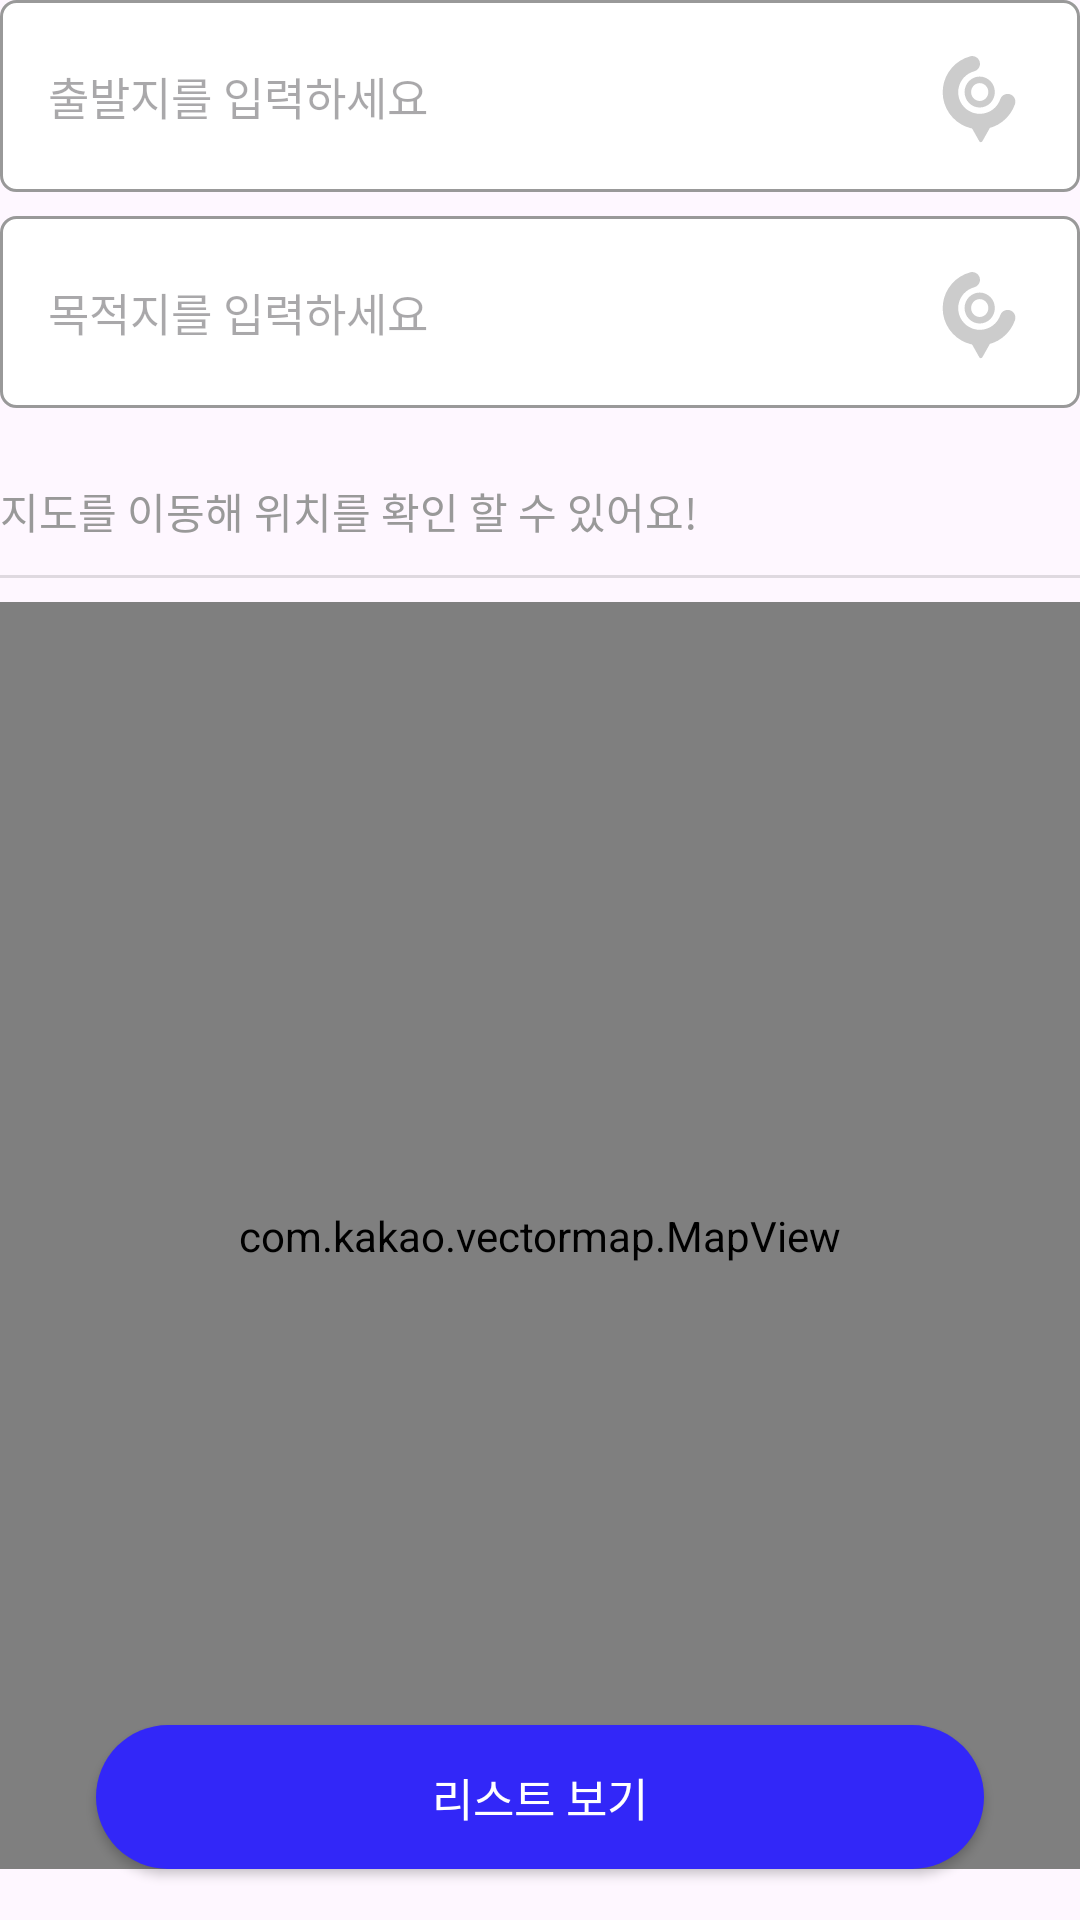

Here is an Android app screen rendered from its layout file. Give the layout XML and the strings, colors and styles it references.
<!-- AndroidManifest.xml: application theme Theme.WayToGo -->
<!-- res/layout/fragment_find_car_pool.xml -->
<?xml version="1.0" encoding="utf-8"?>
<androidx.constraintlayout.widget.ConstraintLayout xmlns:android="http://schemas.android.com/apk/res/android"
    xmlns:app="http://schemas.android.com/apk/res-auto"
    xmlns:tools="http://schemas.android.com/tools"
    android:layout_width="match_parent"
    android:layout_height="match_parent"
    tools:context=".CarPool.FindCarPoolFragment">


    <FrameLayout
        android:id="@+id/search_department_fl"
        android:layout_width="match_parent"
        android:layout_height="wrap_content"
        app:layout_constraintEnd_toEndOf="parent"
        app:layout_constraintStart_toStartOf="parent"
        app:layout_constraintTop_toTopOf="parent">
        <EditText
            android:id="@+id/department_et"
            android:layout_width="match_parent"
            android:layout_height="64dp"
            android:fontFamily="@font/applesdgothicneo_r"
            android:imeOptions="actionSearch"
            android:inputType="text"
            android:maxLines="1"
            android:textSize="15sp"
            android:hint="출발지를 입력하세요"
            android:paddingStart="16dp"
            android:background="@drawable/search_edittext_background" />
        <ImageView
            android:id="@+id/edit_text_department_logo_iv"
            android:layout_width="wrap_content"
            android:layout_height="wrap_content"
            android:src="@drawable/search_logo"
            android:layout_gravity="end|center_vertical"
            android:layout_marginEnd="16dp"/>
    </FrameLayout>

    <FrameLayout
        android:id="@+id/search_destination_fl"
        android:layout_width="match_parent"
        android:layout_height="wrap_content"
        android:layout_marginTop="8dp"
        app:layout_constraintEnd_toEndOf="parent"
        app:layout_constraintStart_toStartOf="parent"
        app:layout_constraintTop_toBottomOf="@id/search_department_fl">
        <EditText
            android:id="@+id/destination_et"
            android:layout_width="match_parent"
            android:layout_height="64dp"
            android:fontFamily="@font/applesdgothicneo_r"
            android:imeOptions="actionSearch"
            android:inputType="text"
            android:maxLines="1"
            android:textSize="15sp"
            android:hint="목적지를 입력하세요"
            android:paddingStart="16dp"
            android:background="@drawable/search_edittext_background" />
        <ImageView
            android:id="@+id/edit_text_destination_logo_iv"
            android:layout_width="wrap_content"
            android:layout_height="wrap_content"
            android:src="@drawable/search_logo"
            android:layout_gravity="end|center_vertical"
            android:layout_marginEnd="16dp"/>
    </FrameLayout>


    <TextView
        android:id="@+id/together_tv"
        android:layout_width="match_parent"
        android:layout_height="wrap_content"
        android:text="지도를 이동해 위치를 확인 할 수 있어요!"
        android:textColor="@color/gray300"
        android:textSize="14sp"
        android:fontFamily="@font/applesdgothicneo_l"
        android:layout_marginTop="24dp"
        app:layout_constraintTop_toBottomOf="@id/search_destination_fl"
        app:layout_constraintStart_toStartOf="parent"
        app:layout_constraintEnd_toEndOf="parent"/>

    <View
        android:id="@+id/divider"
        android:layout_width="match_parent"
        android:layout_height="1dp"
        android:background="?android:attr/listDivider"
        android:layout_marginTop="11dp"
        app:layout_constraintTop_toBottomOf="@id/together_tv"/>










    <com.kakao.vectormap.MapView
        android:id="@+id/map_view"
        android:layout_width="match_parent"
        android:layout_height="0dp"
        android:layout_marginTop="8dp"
        app:layout_constraintTop_toBottomOf="@id/divider"
        app:layout_constraintStart_toStartOf="parent"
        app:layout_constraintEnd_toEndOf="parent"
        app:layout_constraintBottom_toBottomOf="@id/find_btn"
        />

    <androidx.appcompat.widget.AppCompatButton
        android:id="@+id/find_btn"
        android:layout_width="match_parent"
        android:layout_height="wrap_content"
        android:text="리스트 보기"
        android:textColor="@color/white"
        android:textSize="15sp"
        android:fontFamily="@font/applesdgothicneo_b"
        android:background="@drawable/watch_list_button"
        android:layout_marginHorizontal="32dp"
        android:layout_marginBottom="17dp"
        app:layout_constraintStart_toStartOf="parent"
        app:layout_constraintEnd_toEndOf="parent"
        app:layout_constraintBottom_toBottomOf="parent"/>

</androidx.constraintlayout.widget.ConstraintLayout>
<!-- resources referenced by this layout -->
<resources>
  <color name="gray300">#999999</color>
  <color name="white">#FFFFFF</color>
  <!-- drawable search_edittext_background (drawable) -->
  <?xml version="1.0" encoding="utf-8"?>
  <shape xmlns:android="http://schemas.android.com/apk/res/android">
      <solid android:color="@color/white"/>
      <corners android:radius="5dp"/>
      <stroke android:color="@color/gray300"
          android:width="1dp"/>
  </shape>
  <!-- drawable search_logo (drawable) -->
  <vector xmlns:android="http://schemas.android.com/apk/res/android"
      android:width="33dp"
      android:height="32dp"
      android:viewportWidth="33"
      android:viewportHeight="32">
    <path
        android:pathData="M4.504,20.208C3.421,18.012 3.013,15.545 3.333,13.118C3.652,10.69 4.685,8.412 6.299,6.572C7.913,4.731 10.037,3.41 12.402,2.777C13.78,2.407 15.197,3.225 15.566,4.604C15.936,5.982 15.118,7.399 13.739,7.769C12.362,8.138 11.125,8.907 10.185,9.979C9.244,11.051 8.643,12.378 8.457,13.792C8.271,15.206 8.508,16.643 9.139,17.922C9.77,19.201 10.765,20.264 12,20.977C13.235,21.69 14.654,22.021 16.077,21.928C17.5,21.835 18.863,21.321 19.995,20.453C21.126,19.585 21.975,18.401 22.433,17.051C22.892,15.699 24.359,14.976 25.711,15.434C27.062,15.893 27.786,17.361 27.327,18.712C26.54,21.03 25.083,23.063 23.141,24.554C21.199,26.044 18.858,26.925 16.415,27.085C13.972,27.245 11.536,26.677 9.416,25.453C7.296,24.229 5.586,22.404 4.504,20.208Z"
        android:fillColor="#CCCCCC"
        android:fillType="evenOdd"/>
    <path
        android:pathData="M15.569,17.656C17.113,17.656 18.437,16.364 18.437,14.679C18.437,12.995 17.113,11.703 15.569,11.703C14.025,11.703 12.701,12.995 12.701,14.679C12.701,16.364 14.025,17.656 15.569,17.656ZM15.569,19.839C18.354,19.839 20.612,17.529 20.612,14.679C20.612,11.83 18.354,9.52 15.569,9.52C12.783,9.52 10.525,11.83 10.525,14.679C10.525,17.529 12.783,19.839 15.569,19.839Z"
        android:fillColor="#CCCCCC"
        android:fillType="evenOdd"/>
    <path
        android:pathData="M16.448,31.102C16.226,31.496 15.659,31.496 15.437,31.102L12.29,25.507L19.595,25.507L16.448,31.102Z"
        android:fillColor="#CCCCCC"/>
  </vector>
  <!-- drawable watch_list_button (drawable) -->
  <?xml version="1.0" encoding="utf-8"?>
  <shape xmlns:android="http://schemas.android.com/apk/res/android">
      <corners android:radius="100dp"/>
      <solid android:color="@color/blue"/>
  </shape>
  <style name="Theme.WayToGo" parent="Base.Theme.WayToGo" />
  <color name="blue">#3227F8</color>
  <style name="Base.Theme.WayToGo" parent="Theme.Material3.DayNight.NoActionBar">
          <item name="android:statusBarColor">@color/blue</item>
          <item name="android:windowLightStatusBar">true</item> 
      </style>
</resources>
